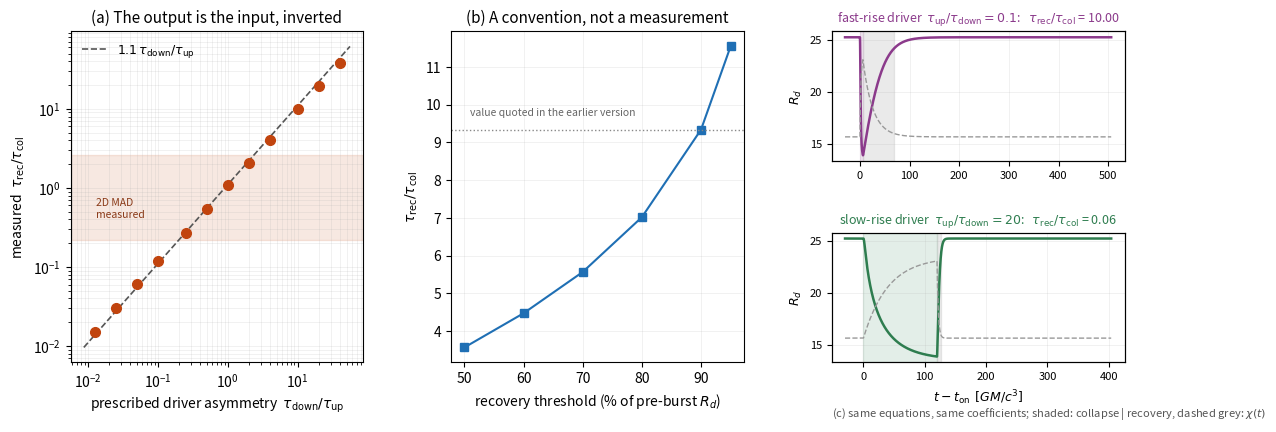

Write Python code to recreate this figure.
"""Null-test diagnostics for the connectivity ROM (Fig. 3 of the revised manuscript).

(a) tau_rec/tau_col is the prescribed driver asymmetry, inverted, times O(1).
(b) The ratio is set by the recovery-threshold convention.
(c) The same equations and coefficients give opposite asymmetry for the two driver
    shapes; the MAD-shaped driver lands inside the measured 2D range.
"""
import numpy as np, matplotlib
matplotlib.use("Agg")
import matplotlib.pyplot as plt
import matplotlib.gridspec as gridspec

rin, rout, Nr = 6.0, 50.0, 200
G0, ell, kap, lam, Dc, Cc = 5.0, 8.0, 1.0, 1.5, 0.05, 0.5
chi0, ton = 0.3, 50.0
r = np.linspace(rin, rout, Nr); dr = r[1]-r[0]
G = G0*np.exp(-(r-rin)/ell)

def lap(C):
    Cg = np.concatenate([[C[1]], C, [C[-2]]])
    rp, rm = (r+dr/2), (r-dr/2)
    return (rp*(Cg[2:]-Cg[1:-1]) - rm*(Cg[1:-1]-Cg[:-2]))/(r*dr*dr)

def Rd(C):
    idx = np.where(C >= Cc)[0]
    if len(idx) == 0: return rin
    i = idx[-1]
    if i == Nr-1: return r[-1]
    f = (C[i]-Cc)/(C[i]-C[i+1]) if C[i] != C[i+1] else 0.
    return r[i] + f*dr

def run(chif, T, dt=0.05):
    C = kap*G/(kap*G + lam*chif(0.)); ts=[0.]; Rs=[Rd(C)]; Xs=[chif(0.)]; t=0.
    while t < T:
        f = lambda t_, y: Dc*lap(y) + kap*G*(1-y) - lam*chif(t_)*y
        k1=f(t,C); k2=f(t+dt/2,C+dt/2*k1); k3=f(t+dt/2,C+dt/2*k2); k4=f(t+dt,C+dt*k3)
        C = C + dt/6*(k1+2*k2+2*k3+k4); t += dt
        ts.append(t); Rs.append(Rd(C)); Xs.append(chif(t))
    return np.array(ts), np.array(Rs), np.array(Xs)

def sawtooth(chi1, tau_up, tau_down):
    """Generic asymmetric driver: saturating rise over tau_up, exponential fall over
       tau_down.  tau_up << tau_down reproduces the fast-rise/slow-decay pulse used in
       the original manuscript; tau_up >> tau_down reproduces the MAD flux-accumulation
       / eruption sawtooth."""
    tpk = ton + 3.0*tau_up
    def f(t):
        if t < ton: return chi0
        if t <= tpk: return chi0 + chi1*(1-np.exp(-(t-ton)/tau_up))
        pk = chi0 + chi1*(1-np.exp(-(tpk-ton)/tau_up))
        return chi0 + (pk-chi0)*np.exp(-(t-tpk)/tau_down)
    return f, tpk

def measure(ts, Rs, frac=0.9):
    i0 = np.searchsorted(ts, ton); R0 = Rs[i0-1]
    imin = i0 + int(np.argmin(Rs[i0:])); Rmin = Rs[imin]
    tcol = ts[imin] - ton
    tgt = Rmin + frac*(R0-Rmin)
    j = imin + int(np.argmax(Rs[imin:] >= tgt))
    return tcol, ts[j]-ts[imin], ts[imin], ts[j], R0, Rmin

PAIRS = [(2.,80.),(2.,40.),(2.,20.),(5.,20.),(5.,10.),(5.,5.),
         (10.,5.),(20.,5.),(20.,2.),(40.,2.),(80.,2.),(160.,2.)]

fig = plt.figure(figsize=(13.6, 4.3))
gs  = gridspec.GridSpec(2, 3, figure=fig, height_ratios=[1, 1], hspace=0.55, wspace=0.30)
axA = fig.add_subplot(gs[:, 0]); axB = fig.add_subplot(gs[:, 1])
axC = fig.add_subplot(gs[0, 2]); axD = fig.add_subplot(gs[1, 2])

# ---- (a)
x, y = [], []
for tu, td in PAIRS:
    f, tpk = sawtooth(1.0, tu, td)
    ts, Rs, _ = run(f, tpk + 15*td + 400.)
    tc, tr, *_ = measure(ts, Rs)
    x.append(td/tu); y.append(tr/tc)
axA.loglog(x, y, 'o', ms=7, color='#C1440E', zorder=3)
xx = np.array([min(x)*0.7, max(x)*1.4])
axA.loglog(xx, 1.1*xx, '--', color='#555', lw=1.2, label=r'$1.1\,\tau_{\rm down}/\tau_{\rm up}$')
axA.axhspan(0.22, 2.64, color='#C1440E', alpha=0.12, zorder=1)
axA.text(0.013, 0.42, '2D MAD\nmeasured', fontsize=7.5, color='#8A3A18')
axA.set_xlabel(r'prescribed driver asymmetry  $\tau_{\rm down}/\tau_{\rm up}$')
axA.set_ylabel(r'measured  $\tau_{\rm rec}/\tau_{\rm col}$')
axA.set_title('(a) The output is the input, inverted', fontsize=11)
axA.legend(frameon=False, fontsize=9, loc='upper left')

# ---- (b)  uses the ORIGINAL manuscript pulse at its fiducial values, so that the
#           90% entry reproduces the value quoted in the earlier version.
def pulse(chi1, tau_r, tau_d):
    def f(t):
        if t < ton: return chi0
        s = t - ton
        return chi0 + chi1*(1-np.exp(-s/tau_r))*np.exp(-s/tau_d)
    return f
ts, Rs, _ = run(pulse(1.0, 1., 8.), 800.)
fr = np.array([0.5, 0.6, 0.7, 0.8, 0.9, 0.95])
rv = [measure(ts, Rs, frac=q)[1]/measure(ts, Rs, frac=q)[0] for q in fr]
print('panel (b) values:', [round(v,2) for v in rv])
axB.plot(fr*100, rv, 's-', color='#1F6FB4', ms=6)
axB.set_xlabel('recovery threshold (% of pre-burst $R_d$)')
axB.set_ylabel(r'$\tau_{\rm rec}/\tau_{\rm col}$')
axB.axhline(9.34, ls=':', color='#888', lw=1)
axB.text(51, 9.7, 'value quoted in the earlier version', fontsize=7.5, color='#666')
axB.set_title('(b) A convention, not a measurement', fontsize=11)

# ---- (c) two drivers, same equations
for axx, (tu, td), name, col in [
        (axC, (2., 20.),  r'fast-rise driver  $\tau_{\rm up}/\tau_{\rm down}=0.1$',  '#8B3A8B'),
        (axD, (40., 2.),  r'slow-rise driver  $\tau_{\rm up}/\tau_{\rm down}=20$',   '#2E7D4F')]:
    f, tpk = sawtooth(1.0, tu, td)
    ts, Rs, Xs = run(f, tpk + 12*td + 260.)
    tc, tr, tmin, trec_end, R0, Rmin = measure(ts, Rs)
    m = ts >= ton - 30
    axx.plot(ts[m]-ton, Rs[m], color=col, lw=1.8, zorder=3)
    ax2 = axx.twinx()
    ax2.plot(ts[m]-ton, Xs[m], color='#999', lw=1.0, ls='--', zorder=2)
    ax2.set_yticks([]); ax2.set_ylim(0, 1.6)
    axx.axvspan(0, tc, color=col, alpha=0.13, zorder=1)
    axx.axvspan(tc, trec_end-ton, color='#BBB', alpha=0.30, zorder=1)
    axx.set_ylabel(r'$R_d$', fontsize=9)
    axx.tick_params(labelsize=8)
    axx.set_title(name+r':   $\tau_{\rm rec}/\tau_{\rm col}$'+f' = {tr/tc:.2f}',
                  fontsize=9.0, color=col)
axD.set_xlabel(r'$t - t_{\rm on}$  $[GM/c^3]$', fontsize=9)
axD.text(0.0, -0.42, r'(c) same equations, same coefficients; shaded: collapse | recovery, dashed grey: $\chi(t)$',
         transform=axD.transAxes, ha='left', fontsize=8, color='#555')

for a in (axA, axB, axC, axD): a.grid(alpha=0.25, lw=0.5, which='both')
plt.savefig('fig_null.pdf', bbox_inches='tight')
plt.savefig('fig_null.png', dpi=300, bbox_inches='tight')
print('ok')
